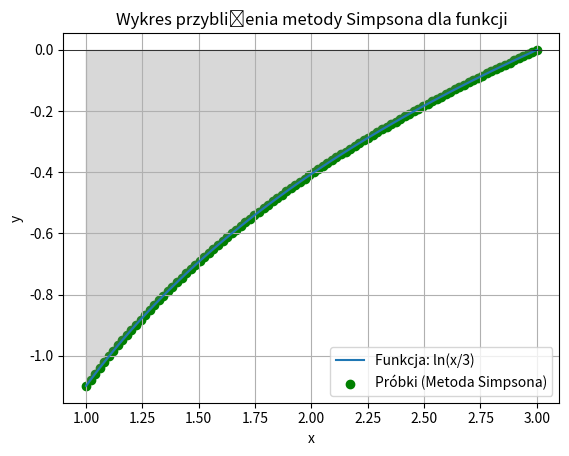

The script that saved this image:
import numpy as np
import matplotlib.pyplot as plt

def f3(x):
    return np.log(x/3)


def simpson_method(f, interval, n):
    if n % 2 != 0:
        n += 1
    h = (interval[1] - interval[0]) / n
    x = np.linspace(interval[0], interval[1], n+1)
    y = f(x)
    result = h / 3 * (y[0] + y[-1] + 4 * np.sum(y[1:-1:2]) + 2 * np.sum(y[2:-1:2]))
    return result

# Definicja przedziału
interval = [1, 3]
n = 100

# Obliczenie wartości przybliżonej
x_vals = np.linspace(interval[0], interval[1], 100)
y_vals = f3(x_vals)

# Obliczenie próbek metody Simpsona
x_samples = np.linspace(interval[0], interval[1], n)
y_samples = f3(x_samples)

# Wykres
plt.plot(x_vals, y_vals, label='Funkcja: ln(x/3)')
plt.scatter(x_samples, y_samples, color='green', label='Próbki (Metoda Simpsona)')
plt.xlabel('x')
plt.ylabel('y')
plt.legend()
plt.title('Wykres przybliżenia metody Simpsona dla funkcji')
plt.grid(True)

# Zaznaczanie obszarów między wykresem a osią x
plt.fill_between(x_vals, y_vals, where=(y_vals > 0), color='lightgray', alpha=0.3)
plt.fill_between(x_vals, y_vals, where=(y_vals < 0), color='gray', alpha=0.3)

# Dodanie linii poziomej w zerze
plt.axhline(y=0, color='black', linewidth=0.5)

plt.show()
